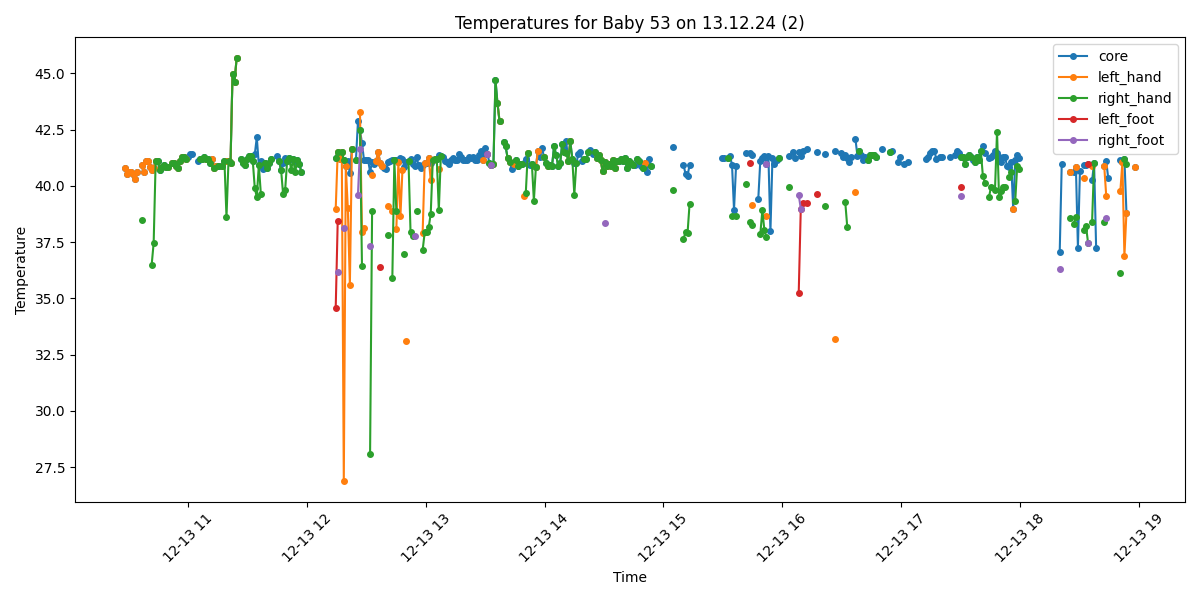

Data behind this chart, as committed beside it:
Process, Image Path, core, left_hand, right_hand, left_foot, right_foot, limbs_avg, core_minus_limbs, diagnosis
True, /data/uabcvmsc/shared/newborn/53/13.12.2…, 40.81, 40.81, , , , 40.81, 0.0, Fever
True, /data/uabcvmsc/shared/newborn/53/13.12.2…, 40.51, 40.51, , , , 40.51, 0.0, Fever
True, /data/uabcvmsc/shared/newborn/53/13.12.2…, 40.62, 40.62, , , , 40.62, 0.0, Fever
True, /data/uabcvmsc/shared/newborn/53/13.12.2…, 40.61, 40.61, , , , 40.61, 0.0, Fever
True, /data/uabcvmsc/shared/newborn/53/13.12.2…, 40.51, 40.51, , , , 40.51, 0.0, Fever
True, /data/uabcvmsc/shared/newborn/53/13.12.2…, 40.32, 40.32, , , , 40.32, 0.0, Fever
True, /data/uabcvmsc/shared/newborn/53/13.12.2…, 40.62, 40.62, , , , 40.62, 0.0, Fever
False, /data/uabcvmsc/shared/newborn/53/13.12.2…, , , , , , , , 
True, /data/uabcvmsc/shared/newborn/53/13.12.2…, 40.91, 40.91, 38.5, , , 39.7, 1.21, Fever
True, /data/uabcvmsc/shared/newborn/53/13.12.2…, 40.61, 40.61, , , , 40.61, 0.0, Fever
True, /data/uabcvmsc/shared/newborn/53/13.12.2…, 41.11, 41.11, , , , 41.11, 0.0, Fever
True, /data/uabcvmsc/shared/newborn/53/13.12.2…, 41.11, 41.11, , , , 41.11, 0.0, Fever
True, /data/uabcvmsc/shared/newborn/53/13.12.2…, 40.82, 40.82, , , , 40.82, 0.0, Fever
True, /data/uabcvmsc/shared/newborn/53/13.12.2…, 40.72, 40.72, 36.48, , , 38.6, 2.12, Fever
True, /data/uabcvmsc/shared/newborn/53/13.12.2…, 40.81, 40.81, 37.46, , , 39.14, 1.67, Fever
True, /data/uabcvmsc/shared/newborn/53/13.12.2…, 41.11, 41.11, 41.11, , , 41.11, 0.0, Fever
True, /data/uabcvmsc/shared/newborn/53/13.12.2…, 41.11, , 41.11, , , 41.11, 0.0, Fever
True, /data/uabcvmsc/shared/newborn/53/13.12.2…, 40.72, , 40.72, , , 40.72, 0.0, Fever
True, /data/uabcvmsc/shared/newborn/53/13.12.2…, 40.82, 40.82, 40.82, , , 40.82, 0.0, Fever
True, /data/uabcvmsc/shared/newborn/53/13.12.2…, 40.91, , 40.91, , , 40.91, 0.0, Fever
True, /data/uabcvmsc/shared/newborn/53/13.12.2…, 40.82, , 40.82, , , 40.82, 0.0, Fever
True, /data/uabcvmsc/shared/newborn/53/13.12.2…, 40.82, 40.82, 40.82, , , 40.82, 0.0, Fever
False, /data/uabcvmsc/shared/newborn/53/13.12.2…, , , , , , , , 
True, /data/uabcvmsc/shared/newborn/53/13.12.2…, 41.01, 41.01, 41.01, , , 41.01, 0.0, Fever
True, /data/uabcvmsc/shared/newborn/53/13.12.2…, 41.02, 41.02, 41.02, , , 41.02, 0.0, Fever
True, /data/uabcvmsc/shared/newborn/53/13.12.2…, 40.9, 40.9, 40.9, , , 40.9, 0.0, Fever
True, /data/uabcvmsc/shared/newborn/53/13.12.2…, 40.8, 40.8, 40.8, , , 40.8, 0.0, Fever
True, /data/uabcvmsc/shared/newborn/53/13.12.2…, 41.09, 41.09, 41.09, , , 41.09, 0.0, Fever
True, /data/uabcvmsc/shared/newborn/53/13.12.2…, 41.29, 41.29, 41.29, , , 41.29, 0.0, Fever
True, /data/uabcvmsc/shared/newborn/53/13.12.2…, 41.3, 41.3, 41.3, , , 41.3, 0.0, Fever
True, /data/uabcvmsc/shared/newborn/53/13.12.2…, 41.2, 41.2, 41.2, , , 41.2, 0.0, Fever
True, /data/uabcvmsc/shared/newborn/53/13.12.2…, 41.3, , , , , , , Fever
True, /data/uabcvmsc/shared/newborn/53/13.12.2…, 41.4, , , , , , , Fever
True, /data/uabcvmsc/shared/newborn/53/13.12.2…, 41.41, , , , , , , Fever
False, /data/uabcvmsc/shared/newborn/53/13.12.2…, , , , , , , , 
False, /data/uabcvmsc/shared/newborn/53/13.12.2…, , , , , , , , 
True, /data/uabcvmsc/shared/newborn/53/13.12.2…, 41.1, , , , , , , Fever
True, /data/uabcvmsc/shared/newborn/53/13.12.2…, 41.21, , 41.21, , , 41.21, 0.0, Fever
True, /data/uabcvmsc/shared/newborn/53/13.12.2…, 41.2, , 41.2, , , 41.2, 0.0, Fever
True, /data/uabcvmsc/shared/newborn/53/13.12.2…, 41.29, , 41.29, , , 41.29, 0.0, Fever
True, /data/uabcvmsc/shared/newborn/53/13.12.2…, 41.19, 41.19, 41.19, , , 41.19, 0.0, Fever
True, /data/uabcvmsc/shared/newborn/53/13.12.2…, 41.19, , 41.19, , , 41.19, 0.0, Fever
True, /data/uabcvmsc/shared/newborn/53/13.12.2…, 41.0, , 41.0, , , 41.0, 0.0, Fever
True, /data/uabcvmsc/shared/newborn/53/13.12.2…, 41.18, 41.18, , , , 41.18, 0.0, Fever
True, /data/uabcvmsc/shared/newborn/53/13.12.2…, 40.81, 40.81, 40.81, , , 40.81, 0.0, Fever
True, /data/uabcvmsc/shared/newborn/53/13.12.2…, 40.89, 40.89, , , , 40.89, 0.0, Fever
True, /data/uabcvmsc/shared/newborn/53/13.12.2…, 40.9, , 40.9, , , 40.9, 0.0, Fever
True, /data/uabcvmsc/shared/newborn/53/13.12.2…, 40.9, , , , , , , Fever
True, /data/uabcvmsc/shared/newborn/53/13.12.2…, 40.9, 40.9, 40.9, , , 40.9, 0.0, Fever
True, /data/uabcvmsc/shared/newborn/53/13.12.2…, 41.1, , 41.1, , , 41.1, 0.0, Fever
True, /data/uabcvmsc/shared/newborn/53/13.12.2…, 41.1, 41.1, 38.61, , , 39.86, 1.24, Fever
True, /data/uabcvmsc/shared/newborn/53/13.12.2…, 41.12, 41.12, 41.12, , , 41.12, 0.0, Fever
True, /data/uabcvmsc/shared/newborn/53/13.12.2…, 41.01, 41.01, 41.01, , , 41.01, 0.0, Fever
True, /data/uabcvmsc/shared/newborn/53/13.12.2…, 44.99, 44.99, 44.99, , , 44.99, 0.0, Fever
True, /data/uabcvmsc/shared/newborn/53/13.12.2…, 44.63, 44.63, 44.63, , , 44.63, 0.0, Fever
True, /data/uabcvmsc/shared/newborn/53/13.12.2…, 45.66, 45.66, 45.66, , , 45.66, 0.0, Fever
False, /data/uabcvmsc/shared/newborn/53/13.12.2…, , , , , , , , 
True, /data/uabcvmsc/shared/newborn/53/13.12.2…, 41.19, , 41.19, , , 41.19, 0.0, Fever
True, /data/uabcvmsc/shared/newborn/53/13.12.2…, 41.0, , 41.0, , , 41.0, 0.0, Fever
True, /data/uabcvmsc/shared/newborn/53/13.12.2…, 40.91, , 40.91, , , 40.91, 0.0, Fever
... 440 more rows
